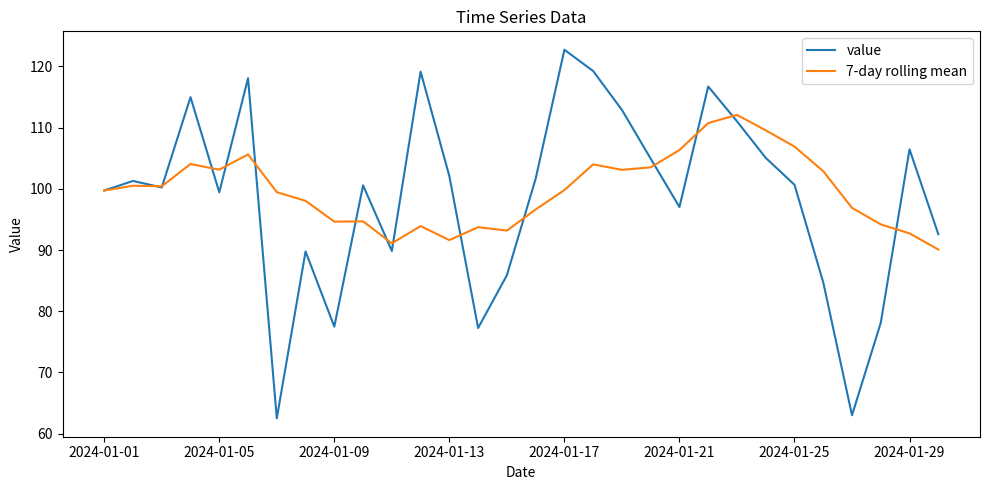

Python code for this plot:
import numpy as np
import pandas as pd
from matplotlib import pyplot as plt
from scipy import stats


def create_time_series() -> pd.DataFrame:
    dates = pd.date_range(start="2024-01-01", periods=30, freq="D")
    values = np.random.normal(loc=100, scale=15, size=len(dates))

    return pd.DataFrame({
        "date": dates,
        "value": values,
    })


def analyze_data(data: pd.DataFrame) -> dict[str, float]:
    values = data["value"]

    return {
        "mean": float(values.mean()),
        "median": float(values.median()),
        "std": float(values.std()),
        "skewness": float(stats.skew(values)),
    }


def add_rolling_features(data: pd.DataFrame) -> pd.DataFrame:
    result = data.copy()
    result["rolling_mean_7"] = result["value"].rolling(window=7, min_periods=1).mean()
    result["rolling_std_7"] = result["value"].rolling(window=7, min_periods=1).std()
    return result


def plot_time_series(data: pd.DataFrame) -> None:
    plt.figure(figsize=(10, 5))
    plt.plot(data["date"], data["value"], label="value")
    plt.plot(data["date"], data["rolling_mean_7"], label="7-day rolling mean")
    plt.xlabel("Date")
    plt.ylabel("Value")
    plt.title("Time Series Data")
    plt.legend()
    plt.tight_layout()
    plt.show()


if __name__ == "__main__":
    df = create_time_series()
    df = add_rolling_features(df)

    summary = analyze_data(df)
    print(summary)

    plot_time_series(df)
